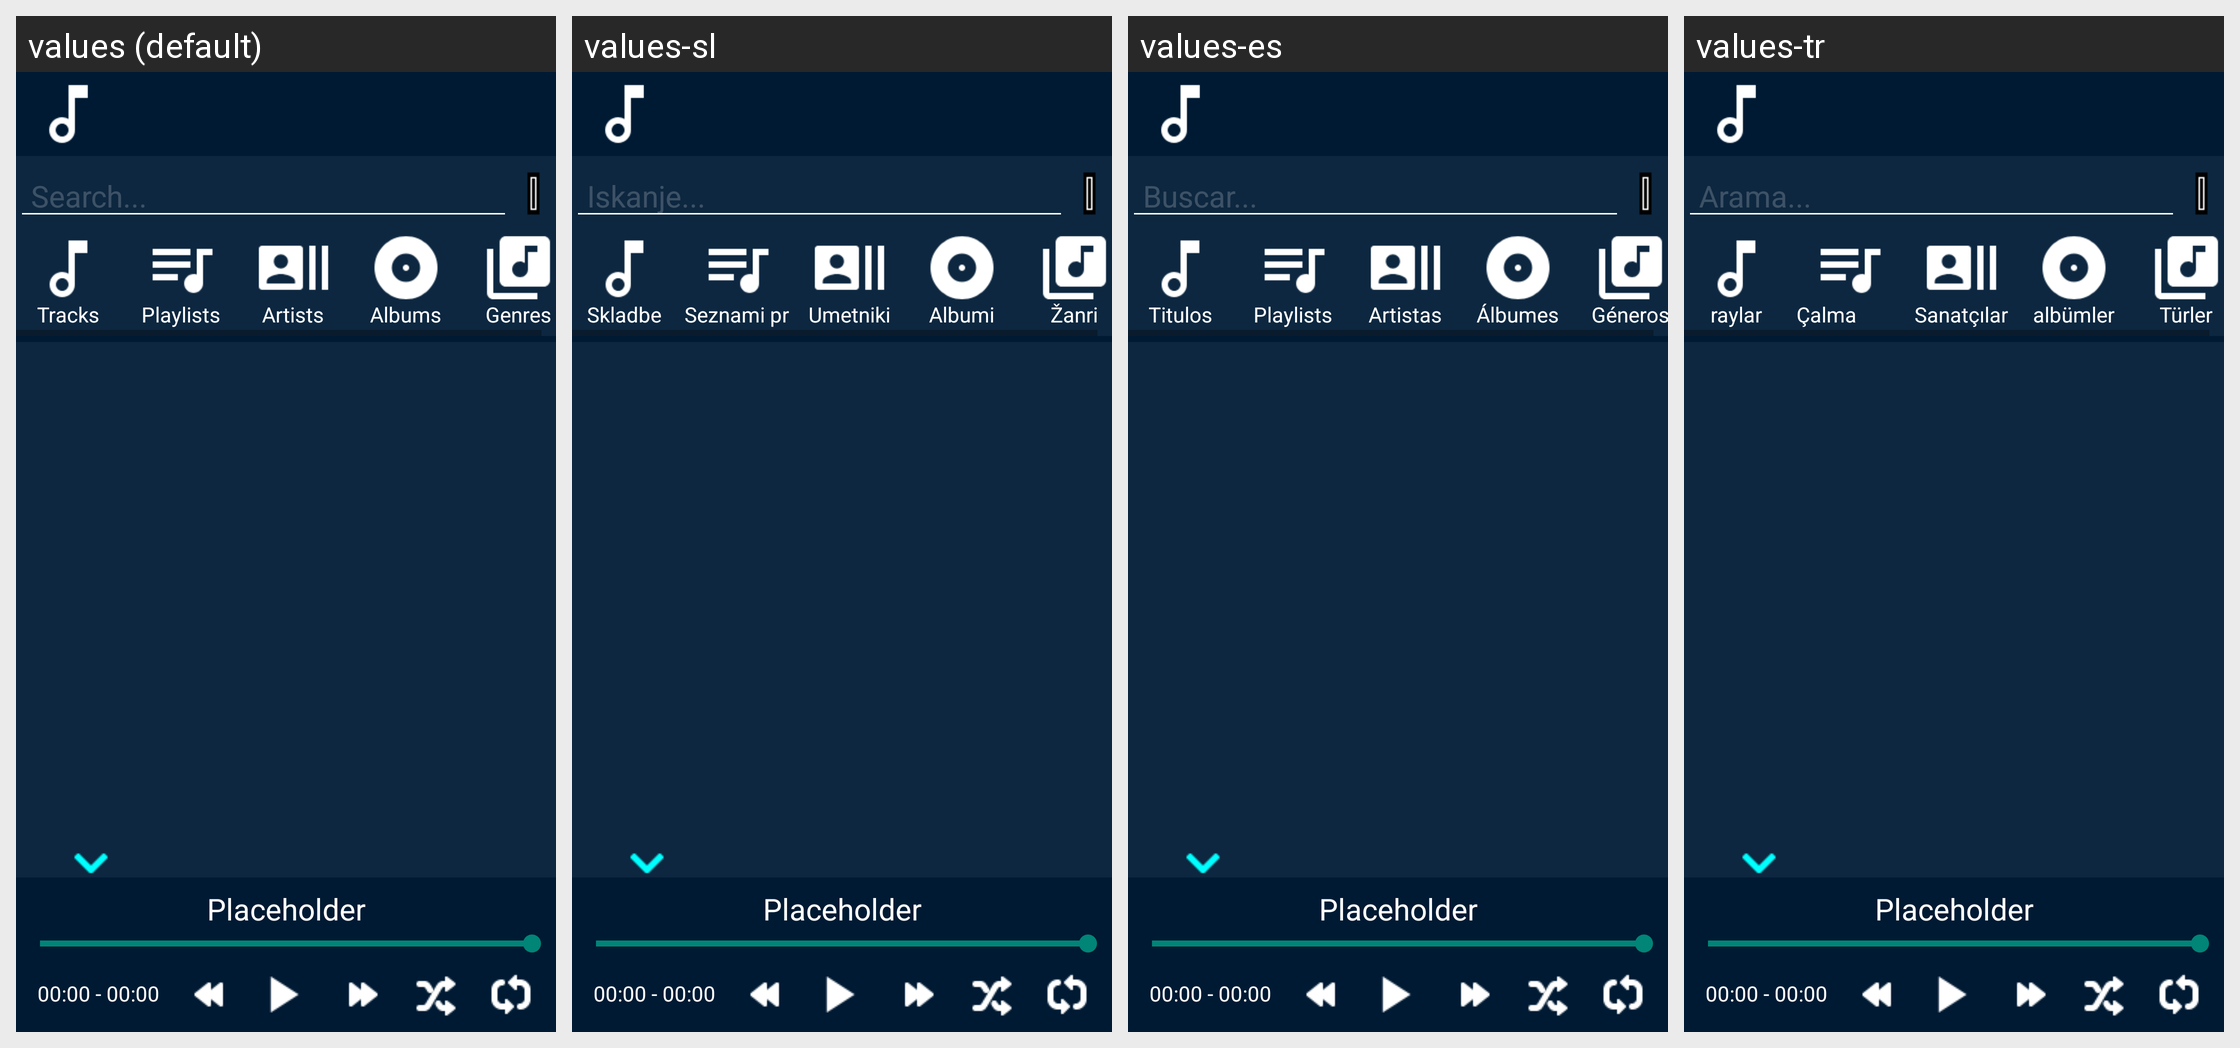

Strings drawn on this Android screen and how each of the app's shown locales translates them:
Android screen res/layout/layout_main.xml rendered under 4 locales, left to right: values (default), values-sl, values-es, values-tr. Device: Nexus 5 (rendered at 1080×1920; each locale shown at half size, 540×960, under a caption strip naming it); theme AppTheme.Blue.
Other locales in the repository, not shown: values-ar, values-cs, values-de, values-fr, values-hu, values-in, values-it, values-ja, values-nl, values-ru, values-sv, values-th, values-vi, values-zh.
Strings drawn on this screen, with the default value and each locale's value (text and hints the layout hard-codes, and strings that could not be matched under every locale, appear in the picture but are not listed):

layout_main_searchPH
  values: Search...
  values-sl: Iskanje...
  values-es: Buscar...
  values-tr: Arama...

misc_tracks
  values: Tracks
  values-sl: Skladbe
  values-es: Titulos
  values-tr: raylar

misc_playlists
  values: Playlists
  values-sl: Seznami predvajanja
  values-es: Playlists
  values-tr: Çalma listeleri

misc_artists
  values: Artists
  values-sl: Umetniki
  values-es: Artistas
  values-tr: Sanatçılar

misc_albums
  values: Albums
  values-sl: Albumi
  values-es: Álbumes
  values-tr: albümler

misc_genres
  values: Genres
  values-sl: Žanri
  values-es: Géneros
  values-tr: Türler
